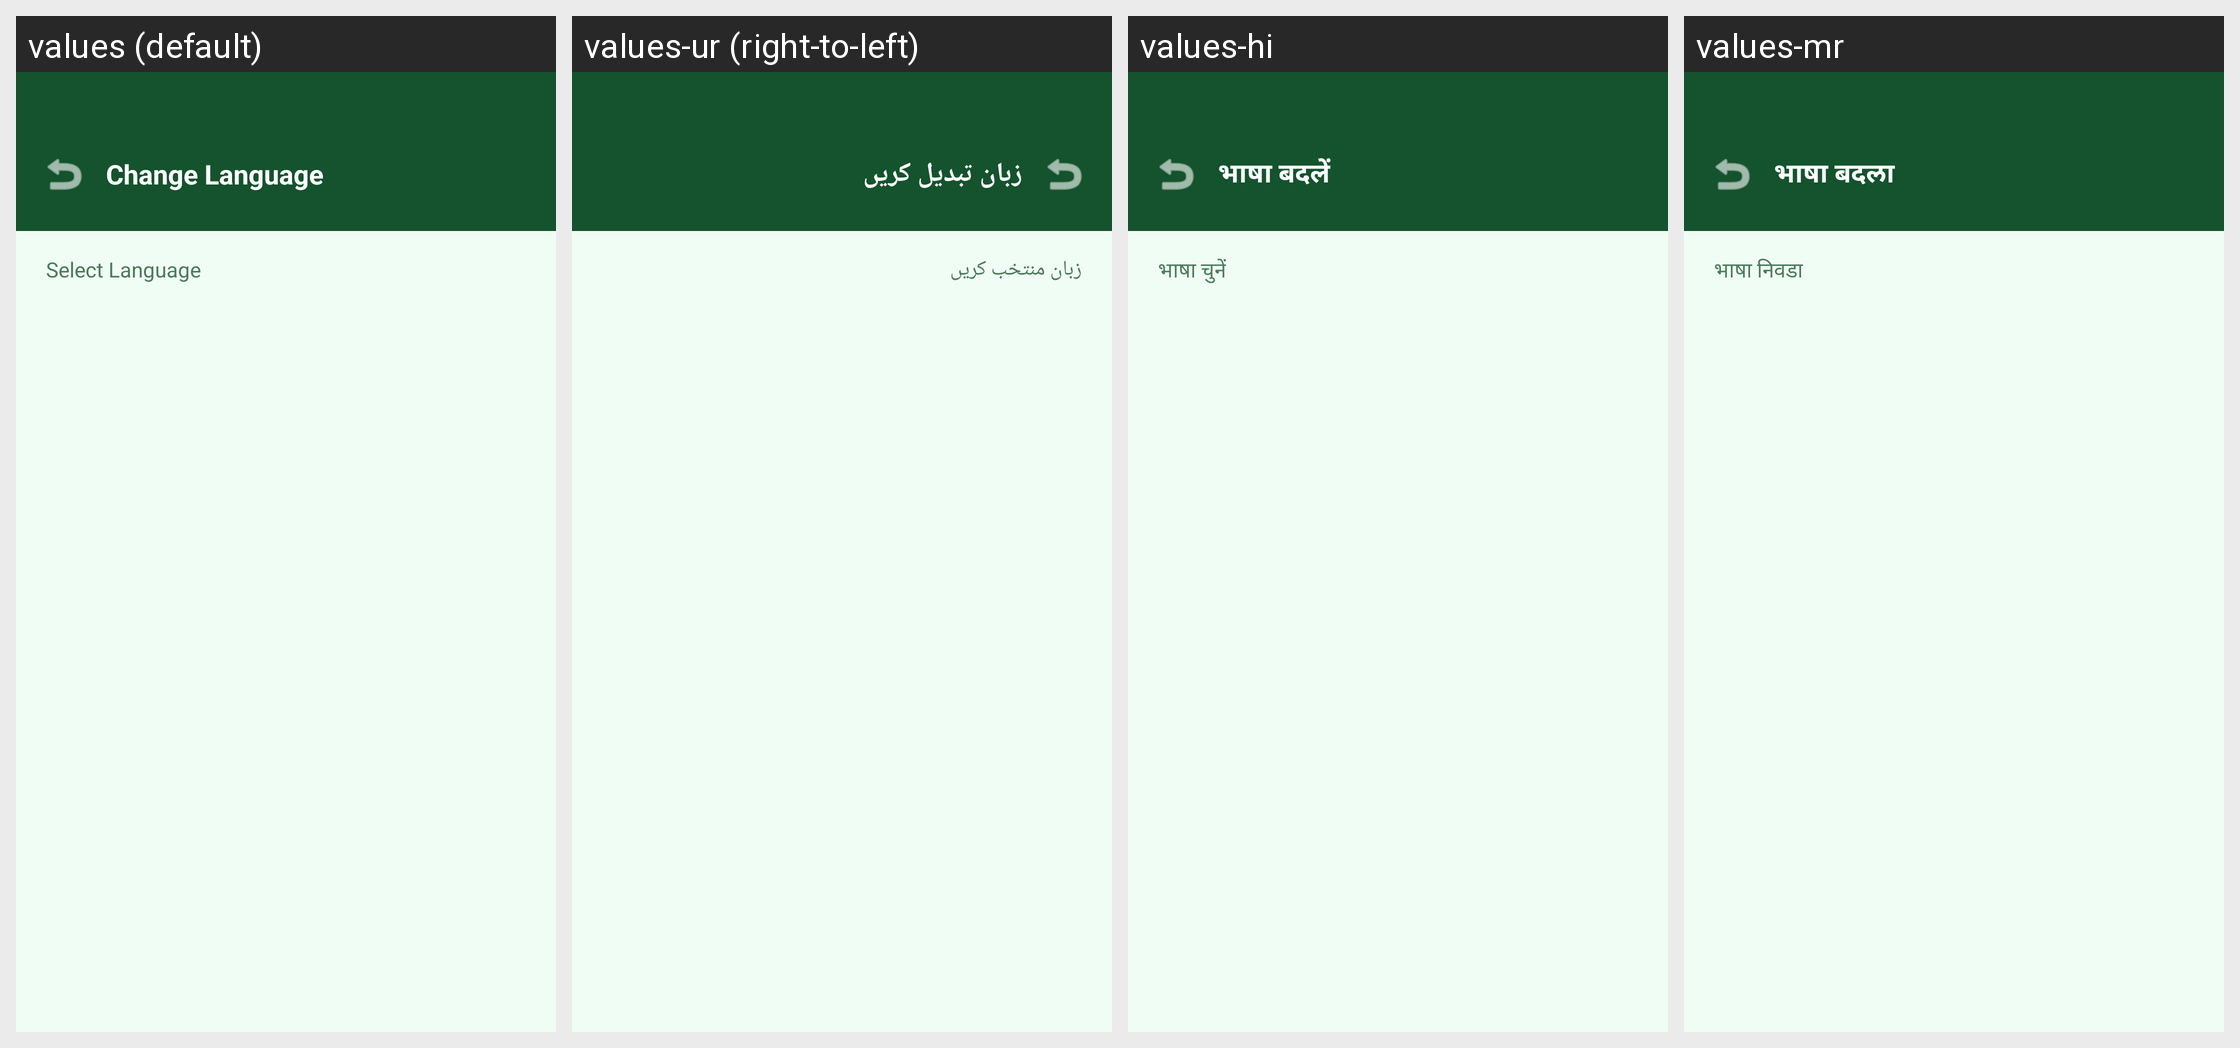

This grid shows one Android layout under several languages. Give, for every string resource on the screen, its name, the default text and each shown locale's text.
Android screen res/layout/activity_language_settings.xml rendered under 4 locales, left to right: values (default), values-ur (right-to-left), values-hi, values-mr. Device: Nexus 5 (rendered at 1080×1920; each locale shown at half size, 540×960, under a caption strip naming it); theme Theme.CropSurvey.
Other locales in the repository, not shown: values-as, values-bn, values-brx, values-gu, values-kn, values-ks, values-ml, values-pa, values-sat, values-ta, values-te.
Strings drawn on this screen, with the default value and each locale's value (text and hints the layout hard-codes, and strings that could not be matched under every locale, appear in the picture but are not listed):

change_language
  values: Change Language
  values-ur: زبان تبدیل کریں
  values-hi: भाषा बदलें
  values-mr: भाषा बदला

select_language
  values: Select Language
  values-ur: زبان منتخب کریں
  values-hi: भाषा चुनें
  values-mr: भाषा निवडा
